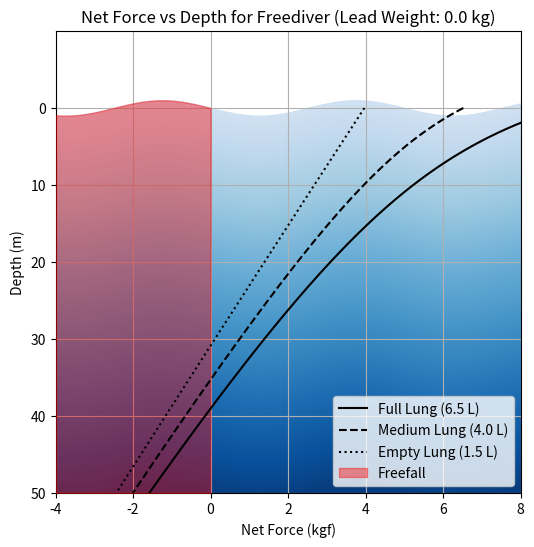

Here is the Python script that generated this plot:
import matplotlib.pyplot as plt
import numpy as np

def calculate_seawater_density(salinity, temperature):
    """Estimate seawater density (g/cm^3) based on salinity (ppt) and temperature (°C)."""
    return 1.000 + 0.0008 * salinity - 0.0003 * temperature


def get_salinity_and_density(water_type, temperature):
    """Return typical salinity and calculate density based on water type."""
    salinity = 35 if water_type == "sea" else 0
    return calculate_seawater_density(salinity, temperature) * 1000  # Convert to kg/m^3


def plot_buoyancy_force_kgf(params):
    # Unpack configurable x and y limits
    x_limits = params["x_limits"]
    y_limits = params["y_limits"]

    # Calculate water density based on type and temperature
    params["seawater_density"] = get_salinity_and_density(
        params["water_type"], params["temperature"]
    )

    depths = np.linspace(0, params["y_limits"][0], 500)  # Positive below surface
    wetsuit_compressibility_factor = params["wetsuit_compressibility_factor"]/100  # convert to percentage shink per meter depth (6% every 10 meters, where air is 50% every 10 meters)

    styles = {
        "full_lung": {"linestyle": "-", "label": f"Full Lung ({params['lung_volumes']['full_lung']} L)"},
        "medium_lung": {"linestyle": "--", "label": f"Medium Lung ({params['lung_volumes']['medium_lung']} L)"},
        "empty_lung": {"linestyle": ":", "label": f"Empty Lung ({params['lung_volumes']['empty_lung']} L)"},
    }

    plt.figure(figsize=(6, 6))
    net_force_curves = {}

    for condition, lung_volume in params["lung_volumes"].items():
        net_forces_kgf = []
        for d in depths:
            if d < 0:  # Above surface: no buoyancy
                net_force_kgf = -params["mass"] - params["wetsuit_mass"]
            else:  # Submerged: apply physics
                lung_volume_cm3 = lung_volume * 1000  # Convert lung volume to cm^3
                rv = params["residual_volume"]  # Residual volume in cm^3
                lung_volume_at_depth = rv + (lung_volume_cm3 - rv) / (1 + d / 10)

                # Calculate displacement volumes
                volume_fat = params["mass"] * params["body_fat_percentage"] * 1000 / 0.9
                volume_lean = (params["mass"] * (1 - params["body_fat_percentage"])) * 1000 / 1.1

                # Incorporate wetsuit compressibility
                wetsuit_volume_surface = (params["wetsuit_mass"] * 1000) / params["wetsuit_density"]
                wetsuit_volume_at_depth = wetsuit_volume_surface * (1 - wetsuit_compressibility_factor * d)

                snorkel_volume = params["snorkel_mask_volume"]
                weight_volume = params["lead_weight"] / 11340  # Volume of lead in m^3

                total_displacement_volume = (
                    volume_fat / (1 + d * 0.1/100)
                    + volume_lean / (1 + d * 0.05/100)
                    + lung_volume_at_depth
                    + wetsuit_volume_at_depth
                    + snorkel_volume
                ) * 1e-6 - weight_volume  # Convert to m^3, subtract weight volume

                # Calculate forces
                F_buoyancy = total_displacement_volume * params["seawater_density"] * 9.81  # Newtons
                F_weight = (params["mass"] + params["wetsuit_mass"] + params["lead_weight"]) * 9.81  # Newtons
                net_force_kgf = (F_buoyancy - F_weight) / 9.81  # Convert to kgf

            net_forces_kgf.append(net_force_kgf)

        net_force_curves[condition] = net_forces_kgf

        # Plot net force vs. depth
        plt.plot(
            net_forces_kgf,
            depths,
            styles[condition]["linestyle"],
            label=styles[condition]["label"],
            color="black",
            zorder=9,
        )

    # Add wavy water surface
    x_waves = np.linspace(x_limits[0], x_limits[1], 1000)
    y_waves = 1.0 * np.sin(2 * np.pi * x_waves / 5)

    # Create gradient shading for the ocean below the wavy surface
    gradient_depths = np.linspace(0, params["y_limits"][0], 500)  # Depth levels for gradient
    gradient_colors = plt.cm.Blues(np.linspace(0.2, 0.95, len(gradient_depths)))  # Gradient colors

    # Plot gradient shading
    for i in range(len(gradient_depths) - 1):
        plt.fill_between(
            x_waves,
            y_waves + gradient_depths[i],  # Top boundary: wavy surface + current depth
            params["y_limits"][0],  # Bottom boundary: deepest depth (e.g., 100 m)
            color=gradient_colors[i],  # Gradient color for this level
            zorder=0,
        )

    # Add freefall shading below the wavy surface
    freefall_x = x_waves[x_waves <= 0]  # Restrict x to the freefall region (e.g., -5 to 0)
    freefall_y_top = y_waves[:len(freefall_x)]  # Corresponding y values for the same region

    plt.fill_between(
        freefall_x,
        freefall_y_top,         # Top boundary: wavy surface
        params["y_limits"][0],  # Bottom boundary: deepest depth (e.g., 100 m)
        color="red",
        alpha=0.4,
        zorder=7,
        label="Freefall",
    )

    # Formatting
    plt.gca().invert_yaxis()  # Invert y-axis to make depth positive downward
    yticks = np.arange(0, abs(params["y_limits"][0]) + 1, 10)  # Generate ticks at intervals of 10
    plt.yticks(yticks)  # Set the y-ticks
    plt.xlabel("Net Force (kgf)")
    plt.ylabel("Depth (m)")
    plt.title(f"Net Force vs Depth for Freediver (Lead Weight: {params['lead_weight']} kg)")
    plt.legend(loc="lower right")
    plt.grid()
    plt.xlim(x_limits)
    plt.ylim(y_limits)
    plt.savefig("example_result.pdf", dpi=400, bbox_inches="tight")
    plt.savefig("example_result.png", dpi=400, bbox_inches="tight")
    plt.show()



# Example parameters
params = {
    "mass": 73,  # kg
    "height": 1.84,  # meters (for context only)
    "body_fat_percentage": 0.23,  # 0.23 is a fudge factor to ensure neutral buoyancy with hot spring water, real approximate fat percentage (13-15%) if waist 79 cm, neck 36 cm
    "lung_volumes": {
        "full_lung": 6.5,  # liters
        "medium_lung": 4.0,  # liters
        "empty_lung": 1.5,  # liters, close to residual volume
    },
    "residual_volume": 1.5 * 1000,  # Residual lung volume in cm^3
    "wetsuit_mass": 1.24,  # kg, actual measurement 1252g with some humidity
    "wetsuit_density": 0.24,  # g/cm^3, includes socks and/or gloves
    "snorkel_mask_volume": 150,  # cm^3
    "lead_weight": 0.0,  # kg
    "water_type": "sea",  # "sea" or "fresh"
    "temperature": 22,  # °C
    "wetsuit_compressibility_factor": 1.6, # % per meter, real world data suggests 1.7% to 1.3% per meter based on, ~0.33-0.45% of original volume at 40 m
    "x_limits": [-4, 8],
    "y_limits": [50, -10],
}

plot_buoyancy_force_kgf(params)
